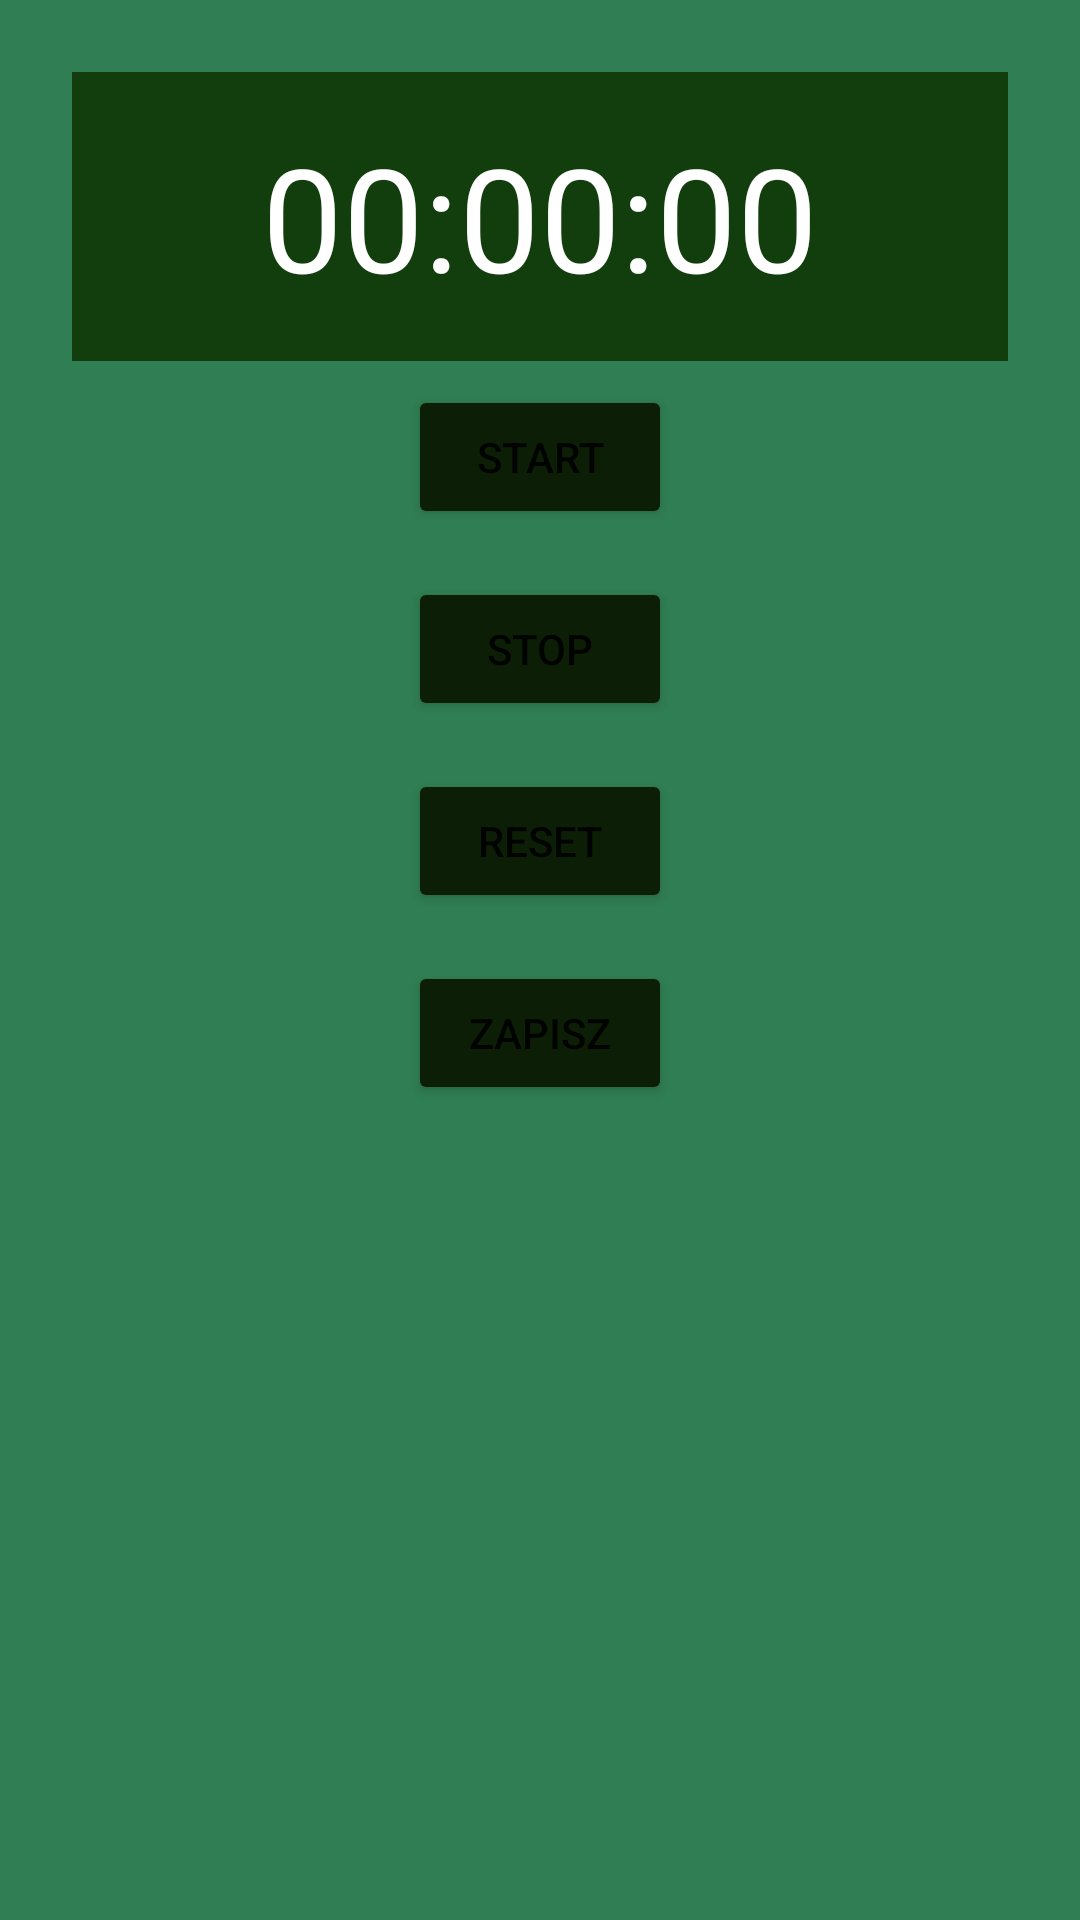

Reconstruct the res/layout file that produces this screen, plus the resources it refers to.
<!-- AndroidManifest.xml: application theme Theme.Listy3Ppiatek -->
<!-- res/layout/activity_timer.xml -->
<?xml version="1.0" encoding="utf-8"?>
<LinearLayout xmlns:android="http://schemas.android.com/apk/res/android"
    xmlns:app="http://schemas.android.com/apk/res-auto"
    xmlns:tools="http://schemas.android.com/tools"
    android:layout_width="match_parent"
    android:layout_height="match_parent"
    android:orientation="vertical"
    android:padding="24dp"
    android:background="#307E53"
    tools:context=".TimerActivity">

    <TextView
        android:id="@+id/textViewCzas"
        android:layout_width="match_parent"
        android:layout_height="wrap_content"
        android:textSize="48sp"
        android:text="00:00:00"
        android:padding="16dp"
        android:textColor="@color/white"
        android:textAlignment="center"
        android:background="#123E0D"/>

    <Button
        android:id="@+id/buttonStart"
        android:layout_width="wrap_content"
        android:layout_height="wrap_content"
        android:layout_gravity="center"
        android:backgroundTint="#0D1E06"
        android:layout_margin="8dp"
        android:text="Start" />

    <Button
        android:id="@+id/buttonStop"
        android:layout_width="wrap_content"
        android:layout_height="wrap_content"
        android:layout_gravity="center"
        android:backgroundTint="#0D1E06"
        android:layout_margin="8dp"
        android:text="Stop" />

    <Button
        android:id="@+id/buttonReset"
        android:layout_width="wrap_content"
        android:layout_height="wrap_content"
        android:layout_gravity="center"
        android:backgroundTint="#0D1E06"
        android:layout_margin="8dp"
        android:text="Reset" />

    <Button
        android:id="@+id/buttonZapisz"
        android:layout_width="wrap_content"
        android:layout_height="wrap_content"
        android:layout_gravity="center"
        android:backgroundTint="#0D1E06"
        android:layout_margin="8dp"
        android:text="Zapisz" />

    <ListView
        android:id="@+id/listViewCzas"
        android:layout_width="match_parent"
        android:layout_height="match_parent"
        android:dividerHeight="2dp"
        android:divider="@color/black"/>
</LinearLayout>
<!-- resources referenced by this layout -->
<resources>
  <style name="Theme.Listy3Ppiatek" parent="Theme.MaterialComponents.DayNight.DarkActionBar">
          
          <item name="colorPrimary">@color/purple_500</item>
          <item name="colorPrimaryVariant">@color/purple_700</item>
          <item name="colorOnPrimary">@color/white</item>
          
          <item name="colorSecondary">@color/teal_200</item>
          <item name="colorSecondaryVariant">@color/teal_700</item>
          <item name="colorOnSecondary">@color/black</item>
          
          <item name="android:statusBarColor">?attr/colorPrimaryVariant</item>
          
      </style>
  <!-- not gathered from this repository: default colours our renderer supplied (Android Studio template values) -->
  <color name="purple_500">#FF6200EE</color>
  <color name="purple_700">#FF3700B3</color>
  <color name="teal_200">#FF03DAC5</color>
  <color name="teal_700">#FF018786</color>
  <color name="black">#FF000000</color>
  <color name="white">#FFFFFFFF</color>
</resources>
